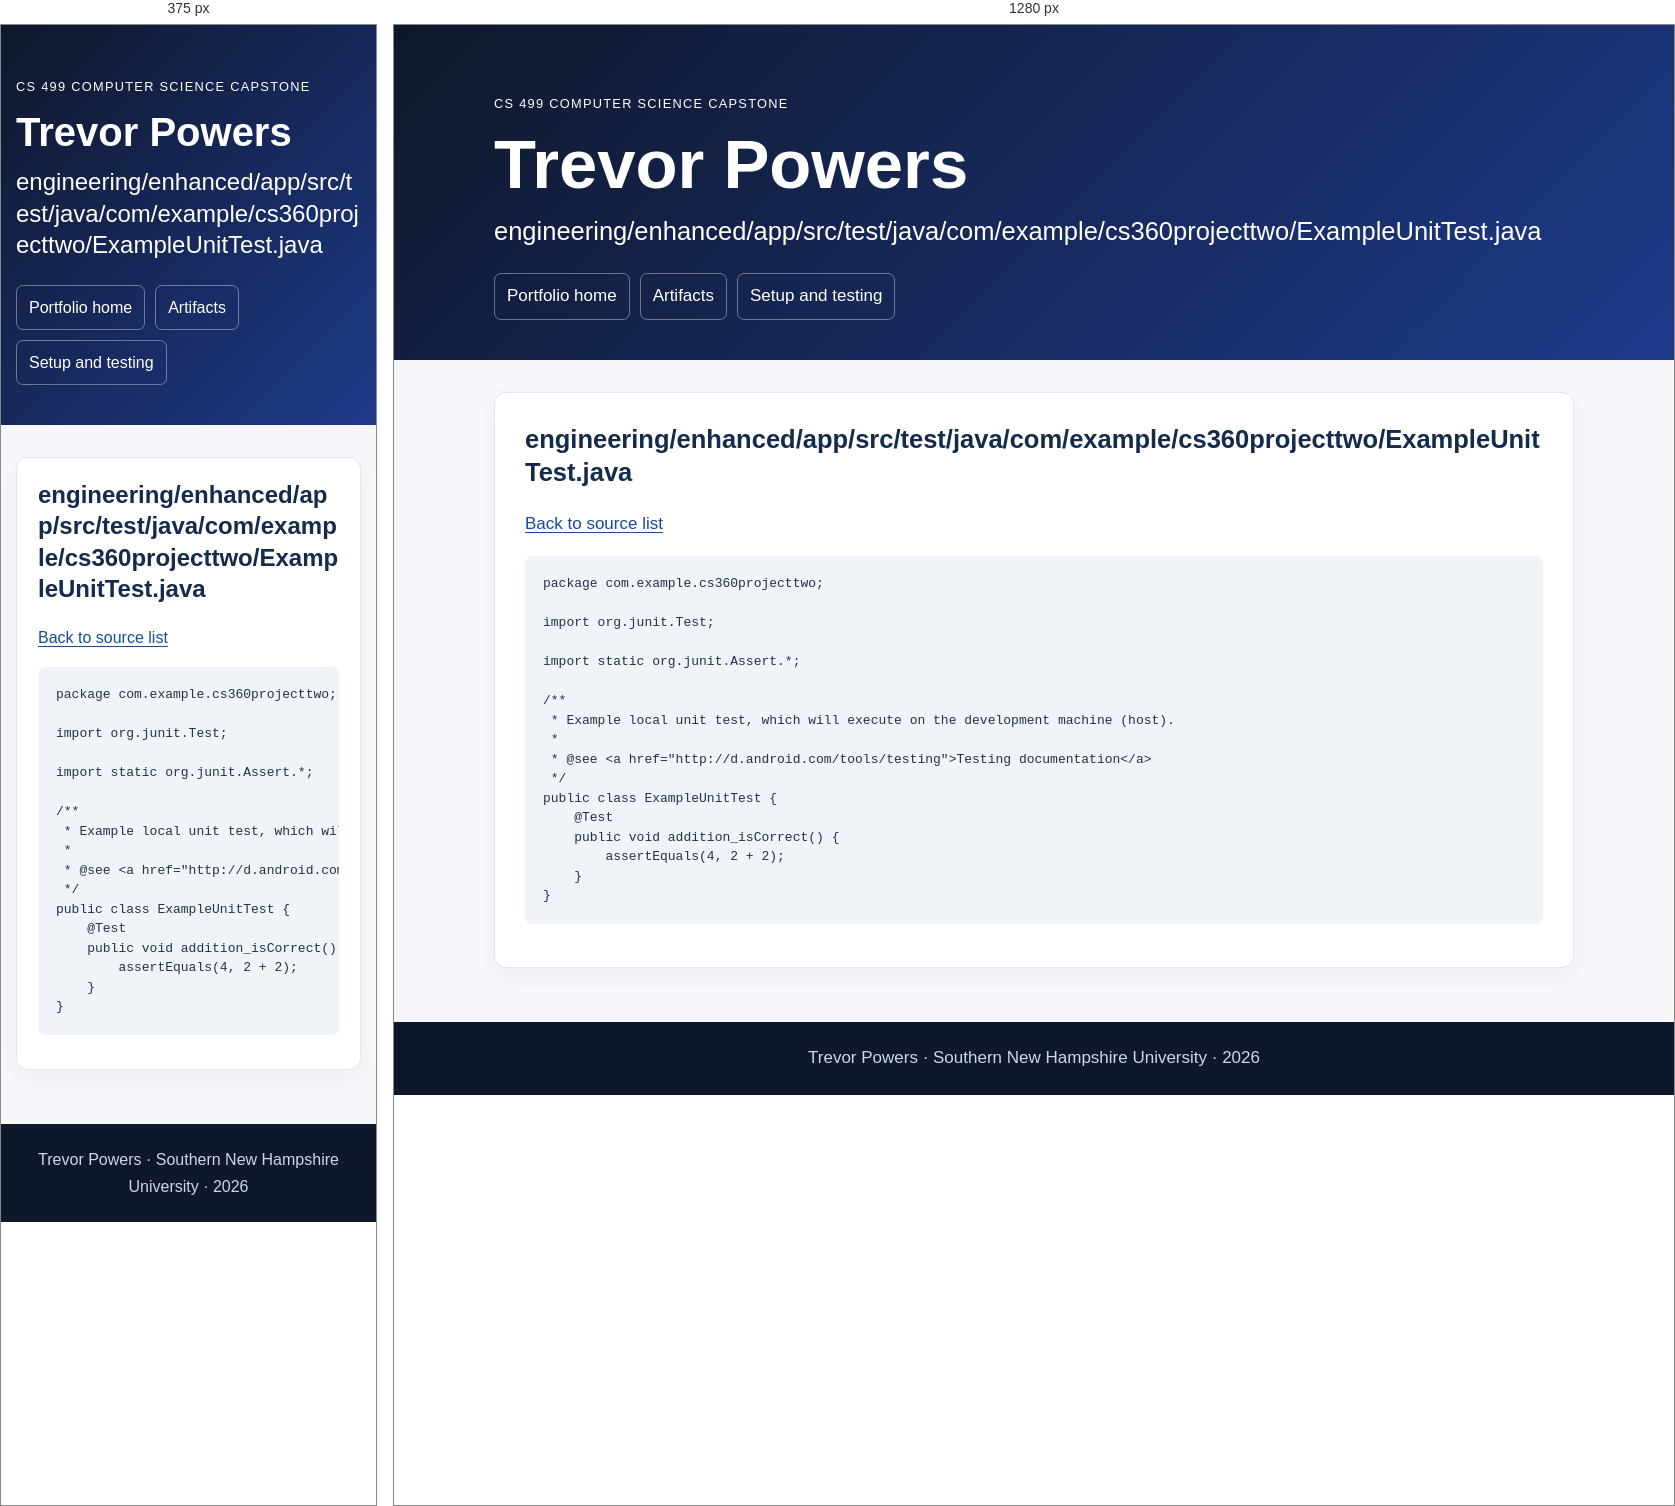
Rendered at 375 px and 1280 px, left to right.

<!-- file: engineering__enhanced__app__src__test__java__com__example__cs360projecttwo__ExampleUnitTest.java.html -->
<!doctype html><html lang="en"><head><meta charset="utf-8"><meta name="viewport" content="width=device-width,initial-scale=1"><title>engineering/enhanced/app/src/test/java/com/example/cs360projecttwo/ExampleUnitTest.java | Trevor Powers</title><meta name="description" content="Trevor Powers CS 499 computer science portfolio with original and enhanced code, narratives, and code review."><link rel="stylesheet" href="../style.css?v=final20261016"></head><body><a class="skip" href="#main">Skip to content</a><header class="hero"><div class="container"><p class="eyebrow">CS 499 Computer Science Capstone</p><h1>Trevor Powers</h1><h2>engineering/enhanced/app/src/test/java/com/example/cs360projecttwo/ExampleUnitTest.java</h2><nav aria-label="Main navigation"><a href="../index.html">Portfolio home</a><a href="../index.html#artifacts">Artifacts</a><a href="../setup.html">Setup and testing</a></nav></div></header><main id="main" class="container"><section class="card"><h2>engineering/enhanced/app/src/test/java/com/example/cs360projecttwo/ExampleUnitTest.java</h2><p><a href="../engineering_code.html">Back to source list</a></p><pre><code>package com.example.cs360projecttwo;

import org.junit.Test;

import static org.junit.Assert.*;

/**
 * Example local unit test, which will execute on the development machine (host).
 *
 * @see &lt;a href=&quot;http://d.android.com/tools/testing&quot;&gt;Testing documentation&lt;/a&gt;
 */
public class ExampleUnitTest {
    @Test
    public void addition_isCorrect() {
        assertEquals(4, 2 + 2);
    }
}</code></pre></section></main><footer>Trevor Powers · Southern New Hampshire University · 2026</footer></body></html>

/* @media block from style.css */
@media(max-width:640px){.hero{padding-top:38px}.card{padding:21px}body{font-size:16px}table{font-size:.85rem}td,th{padding:8px}}